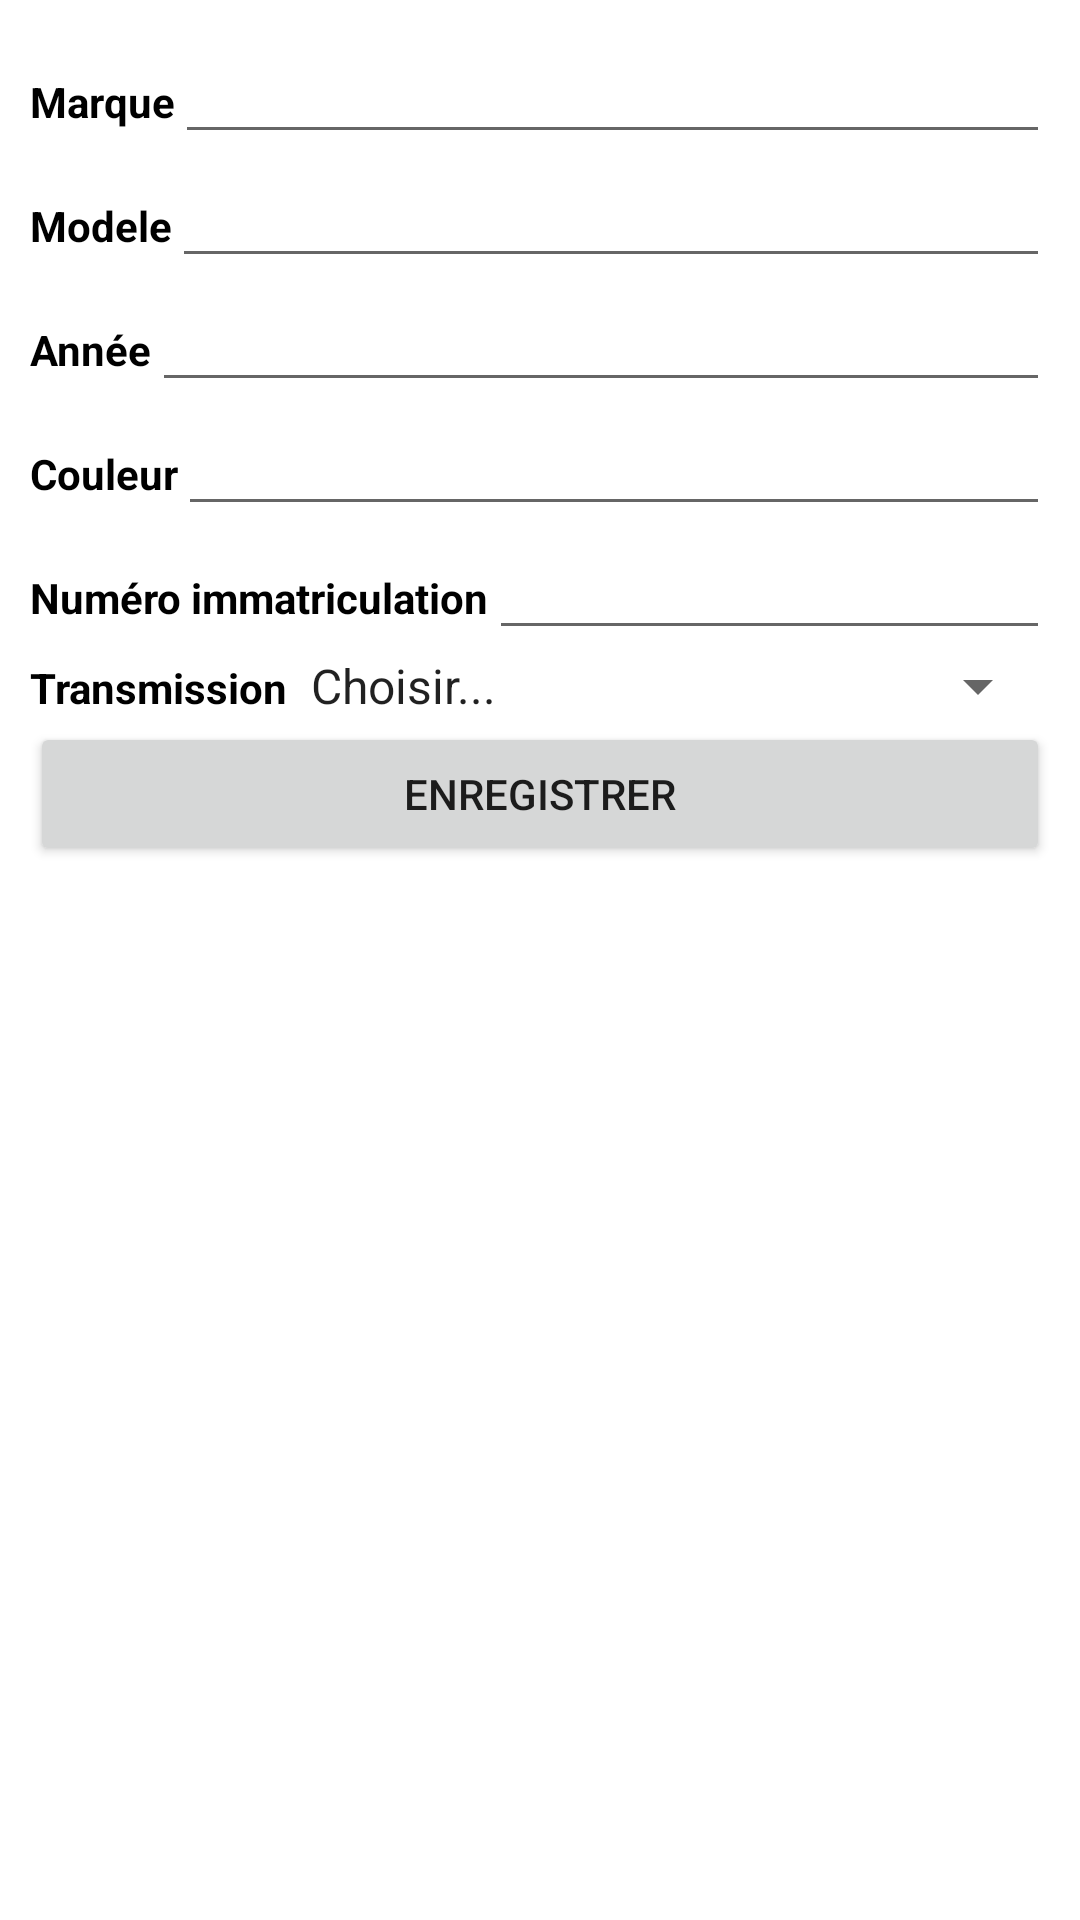

The Android layout XML behind this screen, and the referenced resources:
<!-- AndroidManifest.xml: application theme Theme.GestionVoiture -->
<!-- res/layout/activity_add_car.xml -->
<?xml version="1.0" encoding="utf-8"?>
<LinearLayout xmlns:android="http://schemas.android.com/apk/res/android"
    xmlns:app="http://schemas.android.com/apk/res-auto"
    xmlns:tools="http://schemas.android.com/tools"
    android:layout_width="match_parent"
    android:layout_height="match_parent"
    tools:context=".AddCar"
    android:orientation="vertical">
    <LinearLayout
        android:layout_width="match_parent"
        android:layout_height="wrap_content"
        android:orientation="vertical"
        android:layout_margin="10dp">
        <LinearLayout
            android:layout_width="match_parent"
            android:layout_height="wrap_content"
            android:orientation="horizontal">
            <TextView
                android:layout_width="wrap_content"
                android:layout_height="wrap_content"
                android:text="Marque"
                android:textStyle="bold"
                android:textColor="@color/black"/>
           <EditText
               android:layout_width="match_parent"
               android:layout_height="wrap_content"
               android:id="@+id/marquev"/>


        </LinearLayout>
        <LinearLayout
            android:layout_width="match_parent"
            android:layout_height="wrap_content"
            android:orientation="horizontal">
            <TextView
                android:layout_width="wrap_content"
                android:layout_height="wrap_content"
                android:text="Modele"
                android:textStyle="bold"
                android:textColor="@color/black"/>
            <EditText
                android:layout_width="match_parent"
                android:layout_height="wrap_content"
                android:id="@+id/modelev"/>


        </LinearLayout>
        <LinearLayout
            android:layout_width="match_parent"
            android:layout_height="wrap_content"
            android:orientation="horizontal">
            <TextView
                android:layout_width="wrap_content"
                android:layout_height="wrap_content"
                android:text="Année"
                android:textStyle="bold"
                android:textColor="@color/black"/>
            <EditText
                android:layout_width="match_parent"
                android:layout_height="wrap_content"
                android:id="@+id/anneev"
                android:inputType="number"
                android:maxLength="4"/>
        </LinearLayout>
        <LinearLayout
            android:layout_width="match_parent"
            android:layout_height="wrap_content"
            android:orientation="horizontal">
            <TextView
                android:layout_width="wrap_content"
                android:layout_height="wrap_content"
                android:text="Couleur"
                android:textStyle="bold"
                android:textColor="@color/black"/>
            <EditText
                android:layout_width="match_parent"
                android:layout_height="wrap_content"
                android:id="@+id/couleurv"/>
        </LinearLayout>
        <LinearLayout
            android:layout_width="match_parent"
            android:layout_height="wrap_content"
            android:orientation="horizontal">
            <TextView
                android:layout_width="wrap_content"
                android:layout_height="wrap_content"
                android:text="Numéro immatriculation"
                android:textStyle="bold"
                android:textColor="@color/black"/>
            <EditText
                android:layout_width="match_parent"
                android:layout_height="wrap_content"
                android:id="@+id/numimmav"/>


        </LinearLayout>


        <LinearLayout
            android:layout_width="match_parent"
            android:layout_height="wrap_content"
            android:orientation="horizontal">
            <TextView
                android:layout_width="wrap_content"
                android:layout_height="wrap_content"
                android:text="Transmission"
                android:textStyle="bold"
                android:textColor="@color/black"/>
            <Spinner
                android:id="@+id/transmissionv"
                android:layout_width="match_parent"
                android:layout_height="wrap_content"
                android:entries="@array/transmission"/>


        </LinearLayout>

        <LinearLayout
            android:layout_width="match_parent"
            android:layout_height="wrap_content">
            <Button
                android:layout_width="match_parent"
                android:layout_height="match_parent"
                android:text="ENREGISTRER"
                android:id="@+id/btnsave"/>
        </LinearLayout>


    </LinearLayout>
</LinearLayout>
<!-- resources referenced by this layout -->
<resources>
  <array name="transmission">
          <item>Choisir...</item>
          <item>Automatique</item>
          <item>Manuelle</item>
      </array>
  <color name="black">#FF000000</color>
  <style name="Theme.GestionVoiture" parent="Theme.MaterialComponents.DayNight.DarkActionBar">
          
          <item name="colorPrimary">@color/mycolor</item>
          <item name="colorPrimaryVariant">@color/mycolor</item>
          <item name="colorOnPrimary">@color/white</item>
          
          <item name="colorSecondary">@color/teal_200</item>
          <item name="colorSecondaryVariant">@color/teal_700</item>
          <item name="colorOnSecondary">@color/black</item>
          
          <item name="android:statusBarColor" tools:targetApi="l">?attr/colorPrimaryVariant</item>
          
      </style>
  <color name="mycolor">#0066FF</color>
  <color name="white">#FFFFFFFF</color>
  <color name="teal_200">#FF03DAC5</color>
  <color name="teal_700">#20018786</color>
</resources>
